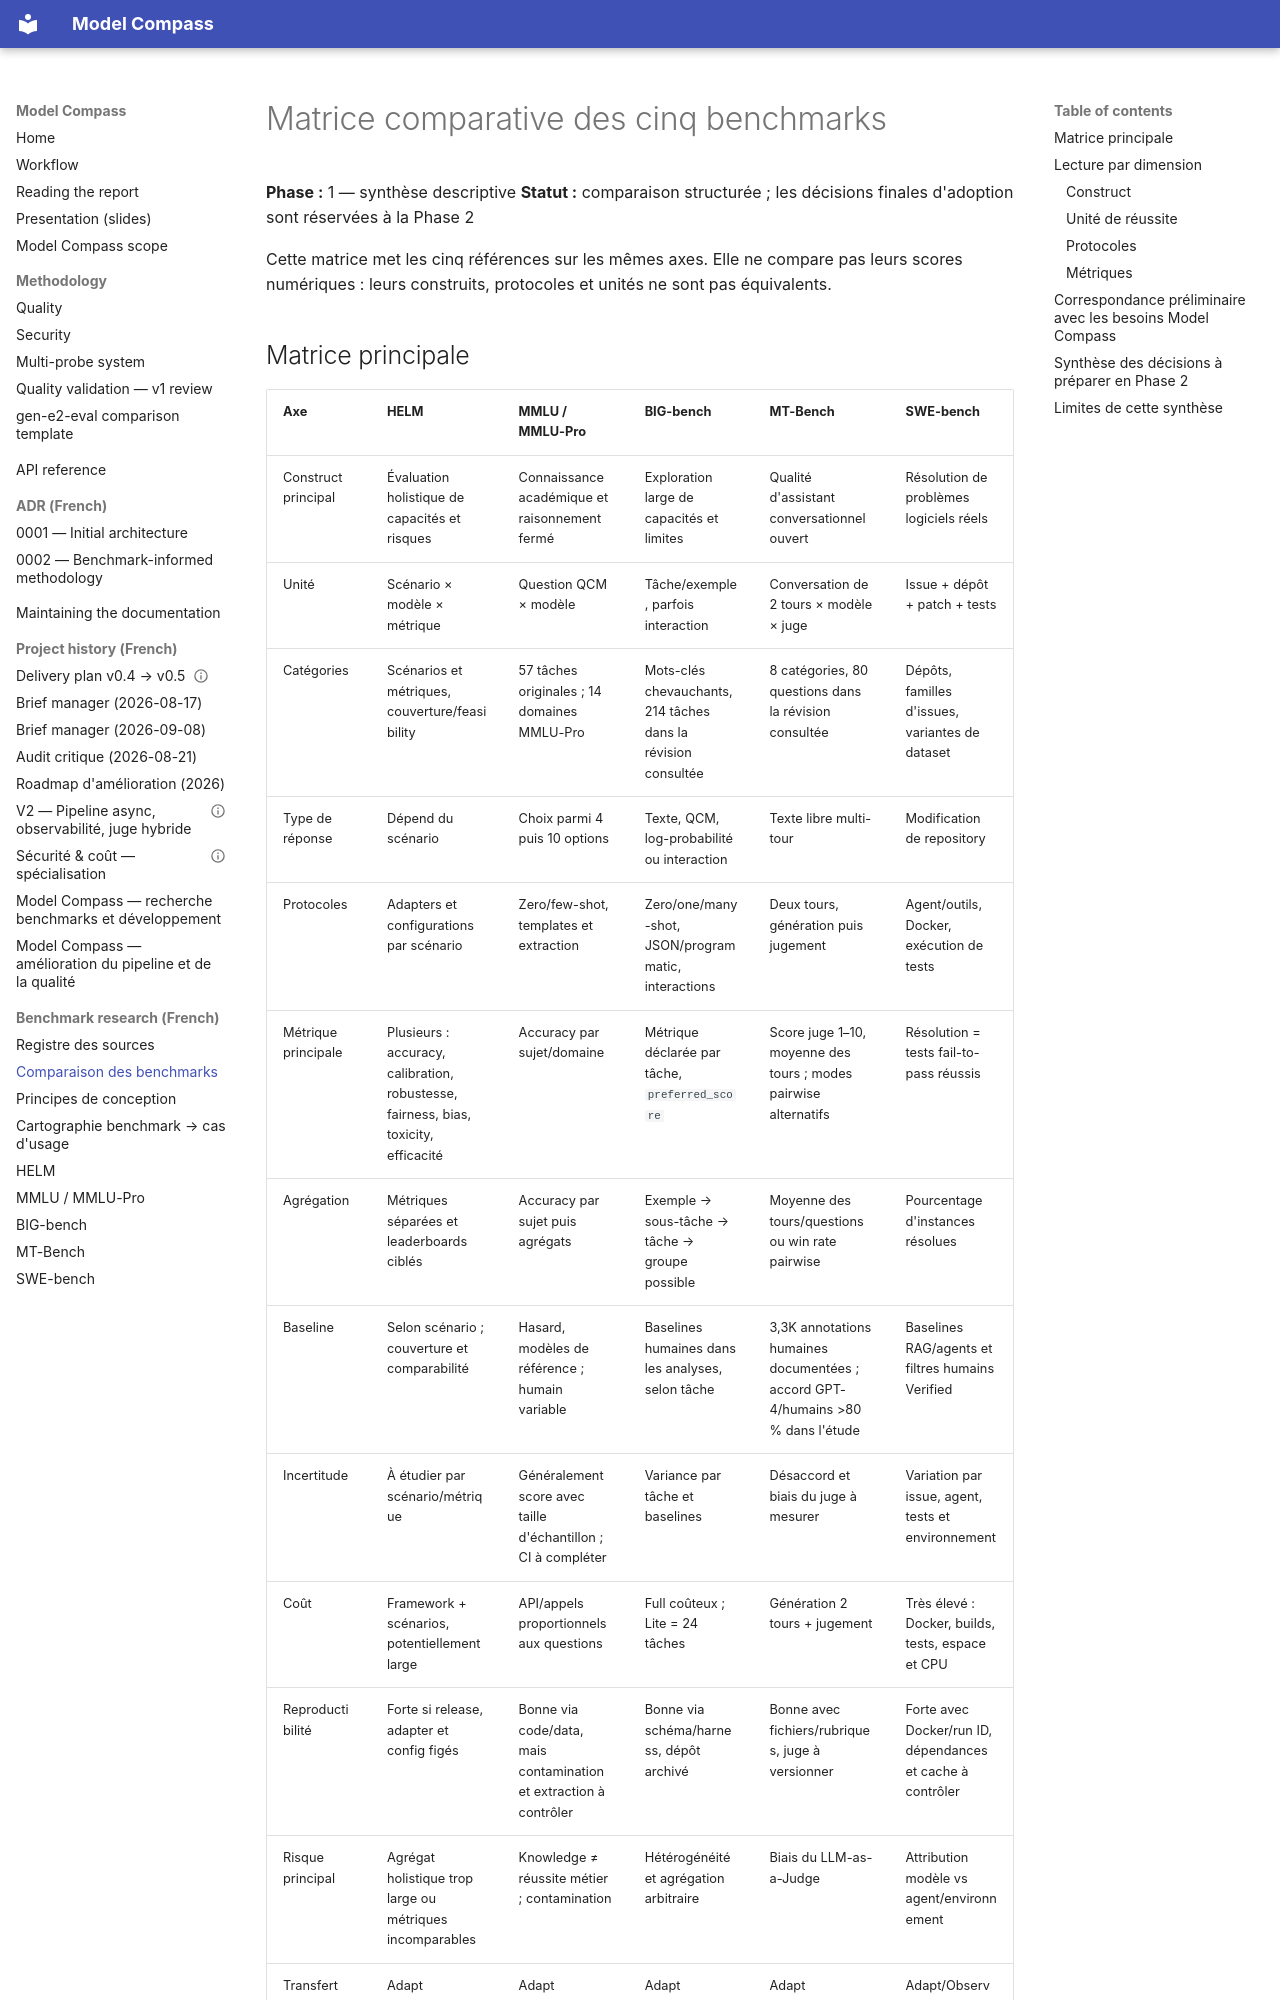

repository: Palo-IT-GitHub-Demos/model-compass · page: research/benchmark-comparison/index.html · generator: mkdocs

# Matrice comparative des cinq benchmarks

**Phase :** 1 — synthèse descriptive
**Statut :** comparaison structurée ; les décisions finales d'adoption sont
réservées à la Phase 2

Cette matrice met les cinq références sur les mêmes axes. Elle ne compare pas
leurs scores numériques : leurs construits, protocoles et unités ne sont pas
équivalents.
